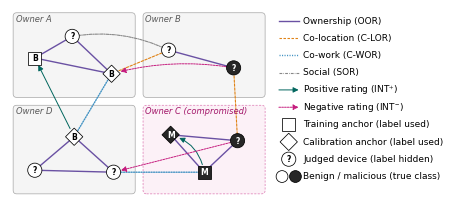
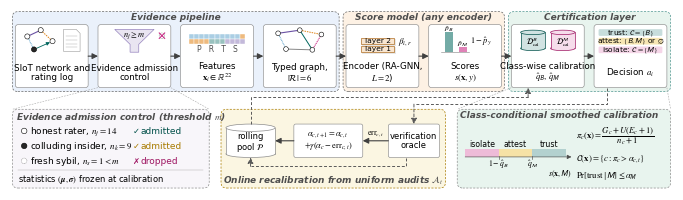

Source code (Python) for these figures, in order:
"""Raster renderings (600 dpi) of Fig. 1 and Fig. 2 that reproduce the TikZ sources
fig1_siot_structure.tex and fig2_architecture.tex coordinate for coordinate (1 data unit = 1 cm).
Use the .tex files for vector output; use these PNGs where a raster image is needed (Word)."""
import numpy as np
import matplotlib as mpl
import matplotlib.pyplot as plt
from matplotlib.patches import FancyBboxPatch, FancyArrowPatch, Circle, Rectangle, Polygon, Ellipse

mpl.rcParams.update({"font.family": "Times New Roman", "mathtext.fontset": "stix", "savefig.dpi": 600})
C = dict(OOR="#6A51A3", CLOR="#E08214", CWOR="#4393C3", SOR="#878787", POS="#01665E", NEG="#C51B7D",
         MAL="#262626", B="#01665E", M="#C51B7D", Att="#E6AB02",
         gEvi="#EAF1FB", gEnc="#FDF1E4", gCer="#E8F4EE", gOnl="#FBF6E2")
DASH = {"oor": "-", "clor": (0, (2.2, 1.4)), "cwor": (0, (0.8, 1.0)), "sor": (0, (2.5, 1, 0.6, 1)), "neg": (0, (1.8, 1.1)), "pos": "-"}
LC = {"oor": C["OOR"], "clor": C["CLOR"], "cwor": C["CWOR"], "sor": C["SOR"], "pos": C["POS"], "neg": C["NEG"]}
LW = {"oor": 1.0, "clor": 0.8, "cwor": 1.0, "sor": 0.8, "pos": 0.7, "neg": 0.7}


def canvas(x0, x1, y0, y1):
    fig = plt.figure(figsize=((x1 - x0) / 2.54, (y1 - y0) / 2.54))
    ax = fig.add_axes([0, 0, 1, 1]); ax.set_xlim(x0, x1); ax.set_ylim(y0, y1); ax.set_aspect("equal"); ax.axis("off")
    return fig, ax


def tint(hexc, a):
    c = np.array(mpl.colors.to_rgb(hexc)); return tuple(a * c + (1 - a))


def rbox(ax, x0, y0, x1, y1, fc="white", ec="black", lw=0.5, ls="-", r=0.08, z=1):
    ax.add_patch(FancyBboxPatch((x0, y0), x1 - x0, y1 - y0, boxstyle=f"round,pad=0,rounding_size={r}",
                                fc=fc, ec=ec, lw=lw, ls=ls, zorder=z))


def T(ax, x, y, s, size=6.5, ha="center", va="center", **k):
    return ax.text(x, y, s, fontsize=size, ha=ha, va=va, **k)


def arrow(ax, p, q, col="#404040", lw=0.8, ls="-", z=5, hl=3.4, hw=1.7, shrinkA=0, shrinkB=0, rad=0.0):
    ax.add_patch(FancyArrowPatch(p, q, arrowstyle=f"-|>,head_length={hl},head_width={hw}", color=col, lw=lw, linestyle=ls,
                                 shrinkA=shrinkA, shrinkB=shrinkB, connectionstyle=f"arc3,rad={rad}", zorder=z))


def route(ax, pts, col="#595959", lw=0.7, ls=(0, (3, 2)), z=5):
    xs, ys = zip(*pts)
    ax.plot(xs[:-1], ys[:-1], color=col, lw=lw, ls=ls, zorder=z, solid_capstyle="butt")
    arrow(ax, pts[-2], pts[-1], col=col, lw=lw, ls=ls, z=z)


def cyl(ax, x, y, w, h, fc, ec, lab, size=5.5, z=4):
    e = h * 0.22
    ax.add_patch(Rectangle((x - w / 2, y - h / 2 + e / 2), w, h - e, fc=fc, ec="none", zorder=z))
    for xx in (x - w / 2, x + w / 2):
        ax.plot([xx, xx], [y - h / 2 + e / 2, y + h / 2 - e / 2], color=ec, lw=0.5, zorder=z + 0.1)
    ax.add_patch(Ellipse((x, y - h / 2 + e / 2), w, e, fc=fc, ec=ec, lw=0.5, zorder=z - 0.05))
    ax.add_patch(Ellipse((x, y + h / 2 - e / 2), w, e, fc=fc, ec=ec, lw=0.5, zorder=z + 0.2))
    T(ax, x, y - e * 0.2, lab, size, zorder=z + 0.3, linespacing=1.0)


def check_text(fig, ax):
    r = fig.canvas.get_renderer(); texts = [(t, t.get_window_extent(r)) for t in ax.texts]
    ov = [(a.get_text()[:25], b.get_text()[:25]) for i, (a, ba) in enumerate(texts) for b, bb in texts[i + 1:] if ba.overlaps(bb)]
    out = [t.get_text()[:25] for t, b in texts if b.x1 > fig.bbox.x1 + 1 or b.x0 < -1 or b.y0 < -1 or b.y1 > fig.bbox.y1 + 1]
    return ov, out


# =========================================================================== Fig. 1
def fig1(path="fig1_siot_structure.png"):
    fig, ax = canvas(-0.08, 10.62, -0.08, 4.68)
    grey = dict(fc=tint("#000000", 0.04), ec=tint("#000000", 0.35), r=0.09, z=0)
    rbox(ax, 0, 2.45, 3.10, 4.60, **grey); rbox(ax, 3.30, 2.45, 6.40, 4.60, **grey); rbox(ax, 0, 0, 3.10, 2.25, **grey)
    rbox(ax, 3.30, 0, 6.40, 2.25, fc=tint(C["NEG"], 0.06), ec=tint(C["NEG"], 0.6), ls=(0, (3, 2)), r=0.09, z=0)
    for x, y, s, col in [(0.06, 4.56, "Owner A", "#595959"), (3.36, 4.56, "Owner B", "#595959"),
                         (0.06, 2.21, "Owner D", "#595959"), (3.36, 2.21, "Owner C (compromised)", "#a3176a")]:
        T(ax, x, y, s, 6, ha="left", va="top", style="italic", color=col)
    dev = {"a1": (0.55, 3.45, "tr", "B"), "a2": (1.50, 4.00, "jd", "?b"), "a3": (2.50, 3.05, "ca", "B"),
           "b1": (3.95, 3.65, "jd", "?b"), "b2": (5.60, 3.20, "jd", "?m"),
           "d1": (0.55, 0.60, "jd", "?b"), "d2": (1.55, 1.45, "ca", "B"), "d3": (2.55, 0.55, "jd", "?b"),
           "c1": (4.00, 1.50, "ca", "M"), "c2": (5.70, 1.35, "jd", "?m"), "c3": (4.85, 0.55, "tr", "M")}
    SHR = {"jd": 5.4, "tr": 5.6, "ca": 6.6}

    def node(x, y, role, lab, z=4):
        mal = lab in ("M", "?m"); fc = C["MAL"] if mal else "white"; tc = "white" if mal else "black"
        if role == "jd":
            ax.add_patch(Circle((x, y), 0.18, fc=fc, ec="black", lw=0.55, zorder=z))
        elif role == "tr":
            ax.add_patch(Rectangle((x - 0.165, y - 0.165), 0.33, 0.33, fc=fc, ec="black", lw=0.55, zorder=z))
        else:
            ax.add_patch(Polygon([(x, y + 0.22), (x + 0.22, y), (x, y - 0.22), (x - 0.22, y)], closed=True, fc=fc, ec="black", lw=0.55, zorder=z))
        if lab:
            T(ax, x, y - 0.005, lab[0], 5.5, color=tc, weight="bold", zorder=z + 1)

    for k, (x, y, r, l) in dev.items():
        node(x, y, r, l)

    def link(a, b, sty, rad=0.0, arr=False):
        xa, ya, ra, _ = dev[a]; xb, yb, rb, _ = dev[b]
        ax.add_patch(FancyArrowPatch((xa, ya), (xb, yb), arrowstyle="-|>,head_length=3.2,head_width=1.6" if arr else "-",
                                     color=LC[sty], lw=LW[sty], linestyle=DASH[sty], connectionstyle=f"arc3,rad={rad}",
                                     shrinkA=SHR[ra] if arr else 0, shrinkB=SHR[rb] if arr else 0, zorder=3 if arr else 2))
    for a, b in [("a1", "a2"), ("a2", "a3"), ("a1", "a3"), ("b1", "b2"), ("d1", "d2"), ("d2", "d3"), ("d1", "d3"),
                 ("c1", "c2"), ("c2", "c3"), ("c1", "c3")]:
        link(a, b, "oor")
    link("a3", "b1", "clor"); link("b2", "c2", "clor"); link("a3", "d2", "cwor"); link("d3", "c3", "cwor")
    link("a2", "b1", "sor", rad=-0.16)
    link("d2", "a1", "pos", arr=True); link("c3", "c1", "pos", rad=0.32, arr=True)
    link("b2", "a3", "neg", rad=0.11, arr=True); link("c2", "d3", "neg", arr=True)
    lx0 = 6.75; tx = lx0 + 0.62
    for y, sty, txt in [(4.40, "oor", "Ownership (OOR)"), (3.96, "clor", "Co-location (C-LOR)"),
                        (3.52, "cwor", "Co-work (C-WOR)"), (3.08, "sor", "Social (SOR)")]:
        ax.plot([lx0, lx0 + 0.5], [y, y], color=LC[sty], lw=LW[sty], linestyle=DASH[sty]); T(ax, tx, y, txt, ha="left")
    for y, sty, txt in [(2.64, "pos", "Positive rating (INT$^{+}$)"), (2.20, "neg", "Negative rating (INT$^{-}$)")]:
        arrow(ax, (lx0, y), (lx0 + 0.5, y), col=LC[sty], lw=0.7, ls=DASH[sty], hl=3.2, hw=1.6); T(ax, tx, y, txt, ha="left")
    node(lx0 + 0.25, 1.76, "tr", ""); T(ax, tx, 1.76, "Training anchor (label used)", ha="left")
    node(lx0 + 0.25, 1.32, "ca", ""); T(ax, tx, 1.32, "Calibration anchor (label used)", ha="left")
    node(lx0 + 0.25, 0.88, "jd", "?b"); T(ax, tx, 0.88, "Judged device (label hidden)", ha="left")
    ax.add_patch(Circle((lx0 + 0.08, 0.44), 0.15, fc="white", ec="black", lw=0.55))
    ax.add_patch(Circle((lx0 + 0.42, 0.44), 0.15, fc=C["MAL"], ec="black", lw=0.55))
    T(ax, tx, 0.44, "Benign / malicious (true class)", ha="left")
    fig.savefig(path); ov = check_text(fig, ax); plt.close(fig); return ov


# =========================================================================== Fig. 2
def fig2(path="fig2_architecture.png"):
    fig, ax = canvas(-0.06, 16.80, -3.40, 1.18)
    G = "#666666"
    rbox(ax, 0.00, -0.90, 8.30, 1.13, fc=C["gEvi"], ec=G, ls=(0, (3, 2)), r=0.14, z=0)
    rbox(ax, 8.40, -0.90, 12.50, 1.13, fc=C["gEnc"], ec=G, ls=(0, (3, 2)), r=0.14, z=0)
    rbox(ax, 12.60, -0.90, 16.72, 1.13, fc=C["gCer"], ec=tint(C["B"], 0.7), ls=(0, (3, 2)), r=0.14, z=0)
    for x, s in [(4.15, "Evidence pipeline"), (10.45, "Score model (any encoder)"), (14.66, "Certification layer")]:
        T(ax, x, 1.10, s, 6.5, va="top", weight="bold", style="italic", color="#4d4d4d")
    cx = {"s1": 1.0, "s2": 3.1, "s3": 5.2, "s4": 7.3, "s5": 9.4, "s6": 11.5, "s7": 13.6, "s8": 15.7}
    for x in cx.values():
        rbox(ax, x - 0.925, -0.80, x + 0.925, 0.80, fc="white", ec="#8c8c8c", lw=0.45, r=0.07, z=1)

    def cap(x, s):
        T(ax, x, -0.42, s, 6.3, linespacing=1.05, zorder=3)
    # S1 network and log
    x = 1.0; P = [(x + a, b) for a, b in [(-0.62, 0.50), (-0.28, 0.66), (0.02, 0.38), (-0.45, 0.17)]]
    ax.plot(*zip(P[0], P[1]), color=C["OOR"], lw=0.8, zorder=2)
    ax.plot(*zip(P[1], P[2]), color=C["CLOR"], lw=0.7, ls=(0, (1.5, 1)), zorder=2)
    ax.plot(*zip(P[0], P[3]), color=C["CWOR"], lw=0.8, ls=(0, (0.6, 0.8)), zorder=2)
    arrow(ax, P[3], P[2], col=C["POS"], lw=0.6, hl=2, hw=1, shrinkA=2, shrinkB=2, z=2)
    for i, p in enumerate(P):
        ax.add_patch(Circle(p, 0.065, fc=C["MAL"] if i == 3 else "white", ec="black", lw=0.4, zorder=3))
    ax.add_patch(Polygon([(x + 0.30, 0.12), (x + 0.30, 0.68), (x + 0.62, 0.68), (x + 0.72, 0.58), (x + 0.72, 0.12)], closed=True,
                         fc="white", ec="#999999", lw=0.4, zorder=2))
    for yy in (0.52, 0.42, 0.32, 0.22):
        ax.plot([x + 0.37, x + 0.65], [yy, yy], color="#b3b3b3", lw=0.35, zorder=3)
    cap(x, "SIoT network and\nrating log")
    # S2 funnel
    x = 3.1
    ax.add_patch(Polygon([(x - 0.5, 0.68), (x + 0.5, 0.68), (x + 0.11, 0.30), (x + 0.11, 0.10), (x - 0.11, 0.10), (x - 0.11, 0.30)],
                         closed=True, fc=tint(C["OOR"], 0.15), ec=tint(C["OOR"], 0.7), lw=0.5, zorder=2))
    T(ax, x, 0.53, r"$n_j\geq m$", 6, zorder=3)
    ax.add_patch(Circle((x + 0.70, 0.52), 0.07, fc="white", ec="#8c8c8c", lw=0.4, ls=(0, (1.5, 1)), zorder=2))
    ax.plot([x + 0.63, x + 0.77], [0.45, 0.59], color=C["NEG"], lw=0.7, zorder=3)
    ax.plot([x + 0.63, x + 0.77], [0.59, 0.45], color=C["NEG"], lw=0.7, zorder=3)
    cap(x, "Evidence admission\ncontrol")
    # S3 feature grid
    x = 5.2; cw = 0.13
    for i in range(22):
        r_, c_ = divmod(i, 11)
        col = tint(C["CWOR"], 0.45) if i < 10 else tint(C["CLOR"], 0.55) if i < 15 else tint(C["POS"], 0.40) if i < 18 else tint(C["OOR"], 0.40)
        ax.add_patch(Rectangle((x - 0.715 + c_ * cw, 0.56 - r_ * cw - cw), cw, cw, fc=col, ec="white", lw=0.3, zorder=2))
    T(ax, x, 0.17, "P   R   T   S", 5.5, color="#4d4d4d", zorder=3)
    cap(x, "Features\n" + r"$\mathbf{x}_i\in\mathbb{R}^{22}$")
    # S4 typed graph
    x = 7.3; g = [(x + a, b) for a, b in [(-0.55, 0.58), (0.0, 0.66), (0.55, 0.55), (-0.35, 0.18), (0.32, 0.16)]]
    for (i, j), col, ls, lw in [((0, 1), C["OOR"], "-", 0.8), ((1, 2), C["CLOR"], (0, (1.5, 1)), 0.7), ((0, 3), C["CWOR"], (0, (0.6, 0.8)), 0.8),
                                ((3, 4), C["SOR"], "-", 0.7), ((1, 4), C["POS"], "-", 0.7), ((2, 4), C["NEG"], (0, (1.2, 0.8)), 0.7)]:
        ax.plot(*zip(g[i], g[j]), color=col, ls=ls, lw=lw, zorder=2)
    for p in g:
        ax.add_patch(Circle(p, 0.06, fc="white", ec="black", lw=0.4, zorder=3))
    cap(x, "Typed graph,\n" + r"$|\mathcal{R}|=6$")
    # S5 encoder
    x = 9.4
    for dy, lab in [(0.0, "layer 1"), (0.20, "layer 2")]:
        ax.add_patch(Rectangle((x - 0.51, 0.06 + dy), 0.85, 0.17, fc="#bfbfbf", ec="none", alpha=0.35, zorder=2))
        ax.add_patch(Rectangle((x - 0.55, 0.10 + dy), 0.85, 0.17, fc=tint(C["CLOR"], 0.20), ec="#a8600e", lw=0.45, zorder=2.5))
        T(ax, x - 0.125, 0.185 + dy, lab, 5.4, zorder=3)
    T(ax, x + 0.58, 0.36, r"$\beta_{i,r}$", 6.5, zorder=3)
    cap(x, "Encoder (RA-GNN,\n" + r"$L=2$)")
    # S6 scores
    x = 11.5; ax.plot([x - 0.62, x + 0.10], [0.10, 0.10], color="#808080", lw=0.4, zorder=2)
    ax.add_patch(Rectangle((x - 0.50, 0.10), 0.20, 0.52, fc=tint(C["B"], 0.55), ec="none", zorder=2))
    ax.add_patch(Rectangle((x - 0.15, 0.10), 0.20, 0.14, fc=tint(C["M"], 0.55), ec="none", zorder=2))
    T(ax, x - 0.40, 0.70, r"$\hat p_{\mathsf{B}}$", 5.4, zorder=3); T(ax, x - 0.05, 0.32, r"$\hat p_{\mathsf{M}}$", 5.4, zorder=3)
    T(ax, x + 0.13, 0.36, r"$1-\hat p_y$", 6, ha="left", zorder=3)
    cap(x, "Scores\n" + r"$s(\mathbf{x},y)$")
    # S7 class-wise calibration pools
    x = 13.6
    cyl(ax, x - 0.38, 0.40, 0.62, 0.52, tint(C["B"], 0.18), "#015049", r"$\mathcal{D}^{\mathsf{B}}_{\mathrm{cal}}$")
    cyl(ax, x + 0.38, 0.40, 0.62, 0.52, tint(C["M"], 0.15), "#9e1662", r"$\mathcal{D}^{\mathsf{M}}_{\mathrm{cal}}$")
    cap(x, "Class-wise calibration\n" + r"$\hat q_{\mathsf{B}},\,\hat q_{\mathsf{M}}$")
    # S8 decision
    x = 15.7
    for y, fc, s in [(0.60, tint(C["B"], 0.22), r"trust: $\mathcal{C}=\{\mathsf{B}\}$"),
                     (0.38, tint(C["Att"], 0.30), r"attest: $\{\mathsf{B},\mathsf{M}\}$ or $\varnothing$"),
                     (0.16, tint(C["M"], 0.18), r"isolate: $\mathcal{C}=\{\mathsf{M}\}$")]:
        rbox(ax, x - 0.81, y - 0.085, x + 0.81, y + 0.085, fc=fc, ec="none", r=0.03, z=2); T(ax, x, y, s, 5.4, zorder=3)
    cap(x, "Decision $a_i$")
    ks = list(cx)
    for a, b in zip(ks[:-1], ks[1:]):
        arrow(ax, (cx[a] + 0.925, 0), (cx[b] - 0.925, 0))
    # Zoom A: admission control
    rbox(ax, 0.00, -3.35, 5.00, -1.35, fc=tint(C["OOR"], 0.05), ec="#8c8c8c", ls=(0, (3, 2)), r=0.14, z=0)
    for p, q in [((cx["s2"] - 0.925, -0.80), (0.00, -1.35)), ((cx["s2"] + 0.925, -0.80), (5.00, -1.35))]:
        ax.plot(*zip(p, q), color="#a6a6a6", lw=0.4, ls=(0, (3, 2)), zorder=1)
    T(ax, 0.08, -1.38, "Evidence admission control (threshold $m$)", 6.5, ha="left", va="top", weight="bold", style="italic", color="#4d4d4d")
    for y, fc, ls, txt, sym, stat, col in [(-1.90, "white", "-", r"honest rater, $n_j=14$", "\u2713", "admitted", "#015049"),
                                           (-2.28, "#262626", "-", r"colluding insider, $n_k=9$", "\u2713", "admitted", "#a87b00"),
                                           (-2.66, "white", (0, (1.5, 1)), r"fresh sybil, $n_s=1<m$", "\u2717", "dropped", "#9e1662")]:
        ax.add_patch(Circle((0.30, y), 0.07, fc=fc, ec="black" if ls == "-" else "#8c8c8c", lw=0.4, ls=ls, zorder=2))
        T(ax, 0.46, y, txt, 6.5, ha="left")
        T(ax, 3.05, y, sym, 6.0, ha="left", color=col, fontfamily="DejaVu Sans")
        T(ax, 3.25, y, stat, 6.5, ha="left", color=col)
    ax.plot([0.15, 4.85], [-2.90, -2.90], color="#b3b3b3", lw=0.35)
    T(ax, 0.15, -3.12, r"statistics $(\boldsymbol{\mu},\boldsymbol{\sigma})$ frozen at calibration", 6, ha="left")
    # Online recalibration loop
    rbox(ax, 5.30, -3.35, 11.00, -1.35, fc=C["gOnl"], ec="#a87b00", ls=(0, (3, 2)), r=0.14, z=0)
    cyl(ax, 6.05, -2.15, 1.25, 0.85, "white", "#8c8c8c", "rolling\npool $\\mathcal{P}$", 6)
    rbox(ax, 8.025 - 0.875, -2.575, 8.025 + 0.875, -1.725, fc="white", ec="#8c8c8c", lw=0.45, r=0.05, z=2)
    T(ax, 8.025, -2.15, "$\\alpha_{c,t+1}=\\alpha_{c,t}$\n$+\\gamma(\\alpha_c-\\mathrm{err}_{c,t})$", 6, zorder=3, linespacing=1.15)
    rbox(ax, 10.20 - 0.65, -2.575, 10.20 + 0.65, -1.725, fc="white", ec="#8c8c8c", lw=0.45, r=0.05, z=2)
    T(ax, 10.20, -2.15, "verification\noracle", 6, zorder=3, linespacing=1.05)
    arrow(ax, (9.55, -2.15), (8.90, -2.15)); T(ax, 9.225, -2.06, r"$\mathrm{err}_{c,t}$", 5.6, va="bottom")
    arrow(ax, (7.15, -2.15), (6.675, -2.15))
    route(ax, [(10.00, -2.575), (10.00, -2.80), (6.05, -2.80), (6.05, -2.575)])
    T(ax, 8.15, -3.31, "Online recalibration from uniform audits $\\mathcal{A}_t$", 6.5, va="bottom", weight="bold", style="italic", color="#4d4d4d")
    # Zoom B: certification internals
    rbox(ax, 11.30, -3.35, 16.72, -1.35, fc=C["gCer"], ec="#8c8c8c", ls=(0, (3, 2)), r=0.14, z=0)
    for p, q in [((cx["s7"] - 0.925, -0.80), (11.30, -1.35)), ((cx["s8"] + 0.925, -0.80), (16.72, -1.35))]:
        ax.plot(*zip(p, q), color="#a6a6a6", lw=0.4, ls=(0, (3, 2)), zorder=1)
    T(ax, 11.38, -1.38, "Class-conditional smoothed calibration", 6.5, ha="left", va="top", weight="bold", style="italic", color="#4d4d4d")
    for x0, x1, fc, lab in [(11.50, 12.35, tint(C["M"], 0.30), "isolate"), (12.35, 13.20, tint(C["Att"], 0.35), "attest"),
                            (13.20, 14.05, tint(C["B"], 0.30), "trust")]:
        ax.add_patch(Rectangle((x0, -2.56), x1 - x0, 0.20, fc=fc, ec="none", zorder=2)); T(ax, (x0 + x1) / 2, -2.24, lab, 5.6)
    arrow(ax, (11.50, -2.56), (14.20, -2.56), col="#4d4d4d", lw=0.45, hl=2.6, hw=1.3)
    for xx, lab in [(12.35, r"$1-\hat q_{\mathsf{B}}$"), (13.20, r"$\hat q_{\mathsf{M}}$")]:
        ax.plot([xx, xx], [-2.53, -2.62], color="#4d4d4d", lw=0.45, zorder=3); T(ax, xx, -2.76, lab, 5.6)
    T(ax, 14.20, -2.86, r"$s(\mathbf{x},\mathsf{M})$", 5.6, ha="right", va="top")
    T(ax, 14.32, -2.02, r"$\pi_c(\mathbf{x})=\dfrac{G_c+U(E_c+1)}{n_c+1}$", 6.2, ha="left")
    T(ax, 14.32, -2.60, r"$\mathcal{C}(\mathbf{x})=\{c:\pi_c>\alpha_{c,t}\}$", 6.2, ha="left")
    T(ax, 14.32, -3.05, r"$\Pr[\mathrm{trust}\mid\mathsf{M}]\leq\alpha_{\mathsf{M}}$", 6.2, ha="left")
    # cross-row routes
    route(ax, [(15.10, -0.80), (15.10, -1.22), (10.20, -1.22), (10.20, -1.725)])
    route(ax, [(6.05, -1.725), (6.05, -1.05), (13.10, -1.05), (13.10, -0.80)])
    fig.savefig(path); ov = check_text(fig, ax)
    # formula right edge vs panel edge
    r = fig.canvas.get_renderer()
    right = max(t.get_window_extent(r).x1 for t in ax.texts if "pi_c" in t.get_text())
    panel_edge = ax.transData.transform((16.72, 0))[0]
    plt.close(fig); return ov, round(panel_edge - right, 1)


if __name__ == "__main__":
    print("fig1", fig1()); print("fig2", fig2())
